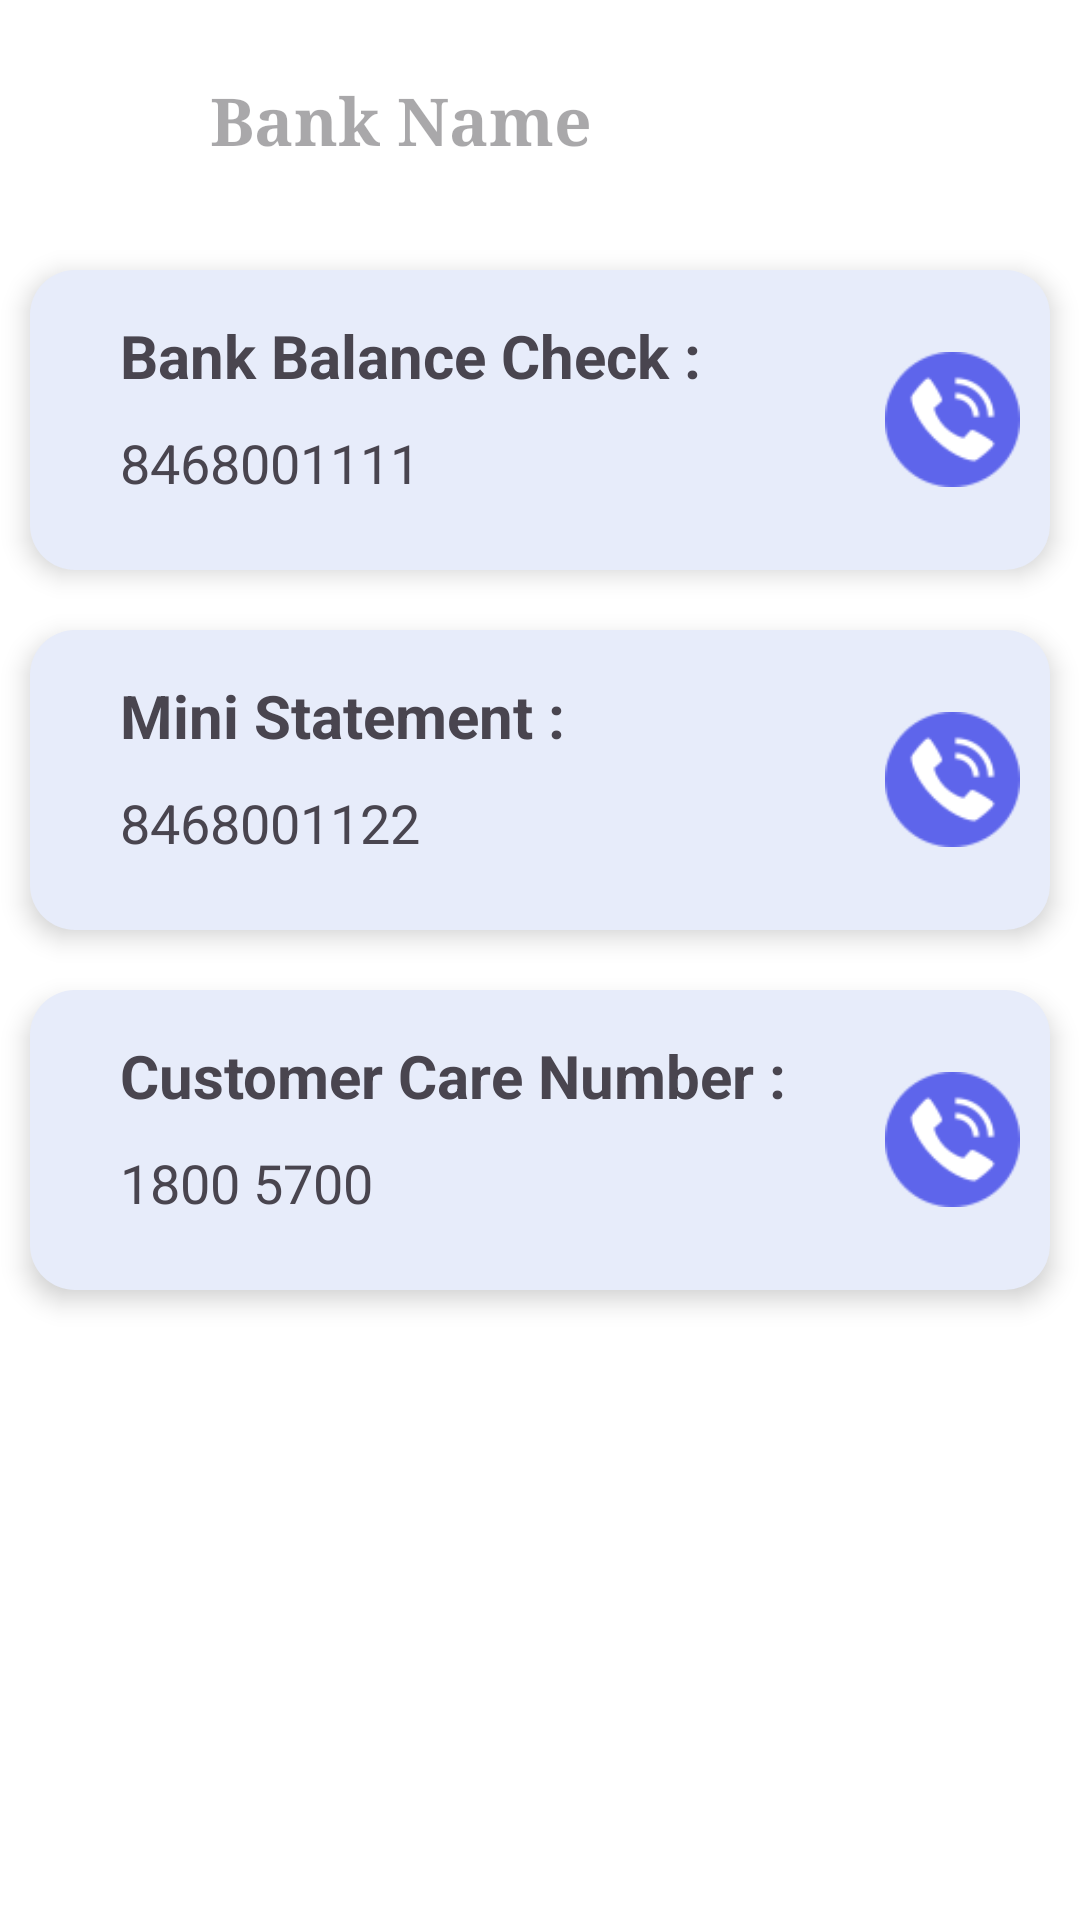

Write the Android layout XML for this screen, with the resource values it uses.
<!-- AndroidManifest.xml: application theme Theme.QuateApp -->
<!-- res/layout/activity_bank_service.xml -->
<?xml version="1.0" encoding="utf-8"?>
<RelativeLayout xmlns:android="http://schemas.android.com/apk/res/android"
    xmlns:app="http://schemas.android.com/apk/res-auto"
    xmlns:tools="http://schemas.android.com/tools"
    android:id="@+id/main"
    android:layout_width="match_parent"
    android:layout_height="match_parent"
    tools:context=".BankServiceActivity"
    android:background="@color/white">

    <RelativeLayout
        android:id="@+id/bankNameBar"
        android:layout_width="match_parent"
        android:layout_height="80dp"
        android:elevation="150dp">

        <ImageView
            android:id="@+id/backBtn"
            android:layout_width="30dp"
            android:layout_height="30dp"
            android:layout_centerVertical="true"
            android:layout_marginHorizontal="20dp"
            android:src="@drawable/baseline_arrow_back_24" />

        <TextView
            android:id="@+id/bankName"
            android:layout_width="wrap_content"
            android:layout_height="wrap_content"
            android:layout_centerVertical="true"
            android:layout_toEndOf="@+id/backBtn"
            android:fontFamily="serif"
            android:hint="Bank Name"
            android:textColor="@color/black"
            android:textSize="22sp"
            android:textStyle="bold" />

    </RelativeLayout>

    <RelativeLayout
        android:id="@+id/txtBankBalanceCheckLayout"
        android:layout_width="match_parent"
        android:layout_height="100dp"
        android:layout_below="@+id/bankNameBar"
        android:layout_margin="10dp"
        android:background="@drawable/misscallbackgrounddesign"
        android:backgroundTint="#E7ECFA"
        android:elevation="5dp">

        <TextView
            android:id="@+id/txtBankBalanceCheck"
            android:layout_width="wrap_content"
            android:layout_height="wrap_content"
            android:layout_marginLeft="30dp"
            android:layout_marginTop="15dp"
            android:text="Bank Balance Check :"
            android:textSize="20dp"
            android:textStyle="bold" />

        <TextView
            android:id="@+id/bankBalanceCheckNumber"
            android:layout_width="wrap_content"
            android:layout_height="wrap_content"
            android:layout_below="@+id/txtBankBalanceCheck"
            android:text="8468001111"
            android:layout_marginLeft="30dp"
            android:layout_marginTop="10dp"
            android:textSize="18dp"
            />
        <ImageView
            android:id="@+id/balanceDialer"
            android:layout_width="45dp"
            android:layout_height="45dp"
            android:layout_margin="10dp"
            android:src="@drawable/phoneicon"
            android:layout_centerVertical="true"
            android:layout_alignParentEnd="true"/>

    </RelativeLayout>
    <RelativeLayout
        android:id="@+id/miniStatementLayout"
        android:layout_width="match_parent"
        android:layout_height="100dp"
        android:layout_below="@+id/txtBankBalanceCheckLayout"
        android:layout_margin="10dp"
        android:background="@drawable/misscallbackgrounddesign"
        android:backgroundTint="#E7ECFA"
        android:elevation="5dp">

        <TextView
            android:id="@+id/txtministatement"
            android:layout_width="wrap_content"
            android:layout_height="wrap_content"
            android:layout_marginLeft="30dp"
            android:layout_marginTop="15dp"
            android:text="Mini Statement :"
            android:textSize="20dp"
            android:textStyle="bold" />

        <TextView
            android:id="@+id/miniStatementNumber"
            android:layout_width="wrap_content"
            android:layout_height="wrap_content"
            android:layout_below="@+id/txtministatement"
            android:text="8468001122"
            android:layout_marginLeft="30dp"
            android:layout_marginTop="10dp"
            android:textSize="18dp"
            />
        <ImageView
            android:id="@+id/statementDialer"
            android:layout_width="45dp"
            android:layout_height="45dp"
            android:layout_margin="10dp"
            android:src="@drawable/phoneicon"
            android:layout_centerVertical="true"
            android:layout_alignParentEnd="true"/>

    </RelativeLayout>
    <RelativeLayout
        android:id="@+id/customerCareLayout"
        android:layout_width="match_parent"
        android:layout_height="100dp"
        android:layout_below="@+id/miniStatementLayout"
        android:layout_margin="10dp"
        android:background="@drawable/misscallbackgrounddesign"
        android:backgroundTint="#E7ECFA"
        android:elevation="5dp">

        <TextView
            android:id="@+id/txtCustomerCare"
            android:layout_width="wrap_content"
            android:layout_height="wrap_content"
            android:layout_marginLeft="30dp"
            android:layout_marginTop="15dp"
            android:text="Customer Care Number :"
            android:textSize="20dp"
            android:textStyle="bold" />

        <TextView
            android:id="@+id/customerCareNumber"
            android:layout_width="wrap_content"
            android:layout_height="wrap_content"
            android:layout_below="@+id/txtCustomerCare"
            android:text="1800 5700"
            android:layout_marginLeft="30dp"
            android:layout_marginTop="10dp"
            android:textSize="18dp"
            />
        <ImageView
            android:id="@+id/careDialer"
            android:layout_width="45dp"
            android:layout_height="45dp"
            android:layout_margin="10dp"
            android:src="@drawable/phoneicon"
            android:layout_centerVertical="true"
            android:layout_alignParentEnd="true"/>

    </RelativeLayout>

</RelativeLayout>
<!-- resources referenced by this layout -->
<resources>
  <!-- drawable misscallbackgrounddesign (drawable) -->
  <?xml version="1.0" encoding="utf-8"?>
  <shape xmlns:android="http://schemas.android.com/apk/res/android" android:shape="rectangle">
  
      <solid android:color="#8FDD33"/>
      <corners android:radius="15dp"/>
      <size android:height="50dp"
          android:width="50dp"/>
  </shape>
  <!-- drawable phoneicon: png bitmap (drawable, 3039 bytes) -->
  <style name="Theme.QuateApp" parent="Base.Theme.QuateApp" />
  <style name="Base.Theme.QuateApp" parent="Theme.Material3.DayNight.NoActionBar">
  
          <item name="colorPrimary">#FF9A00</item>
      </style>
  <!-- not gathered from this repository: default colours our renderer supplied (Android Studio template values) -->
  <color name="black">#FF000000</color>
  <color name="white">#FFFFFFFF</color>
</resources>
